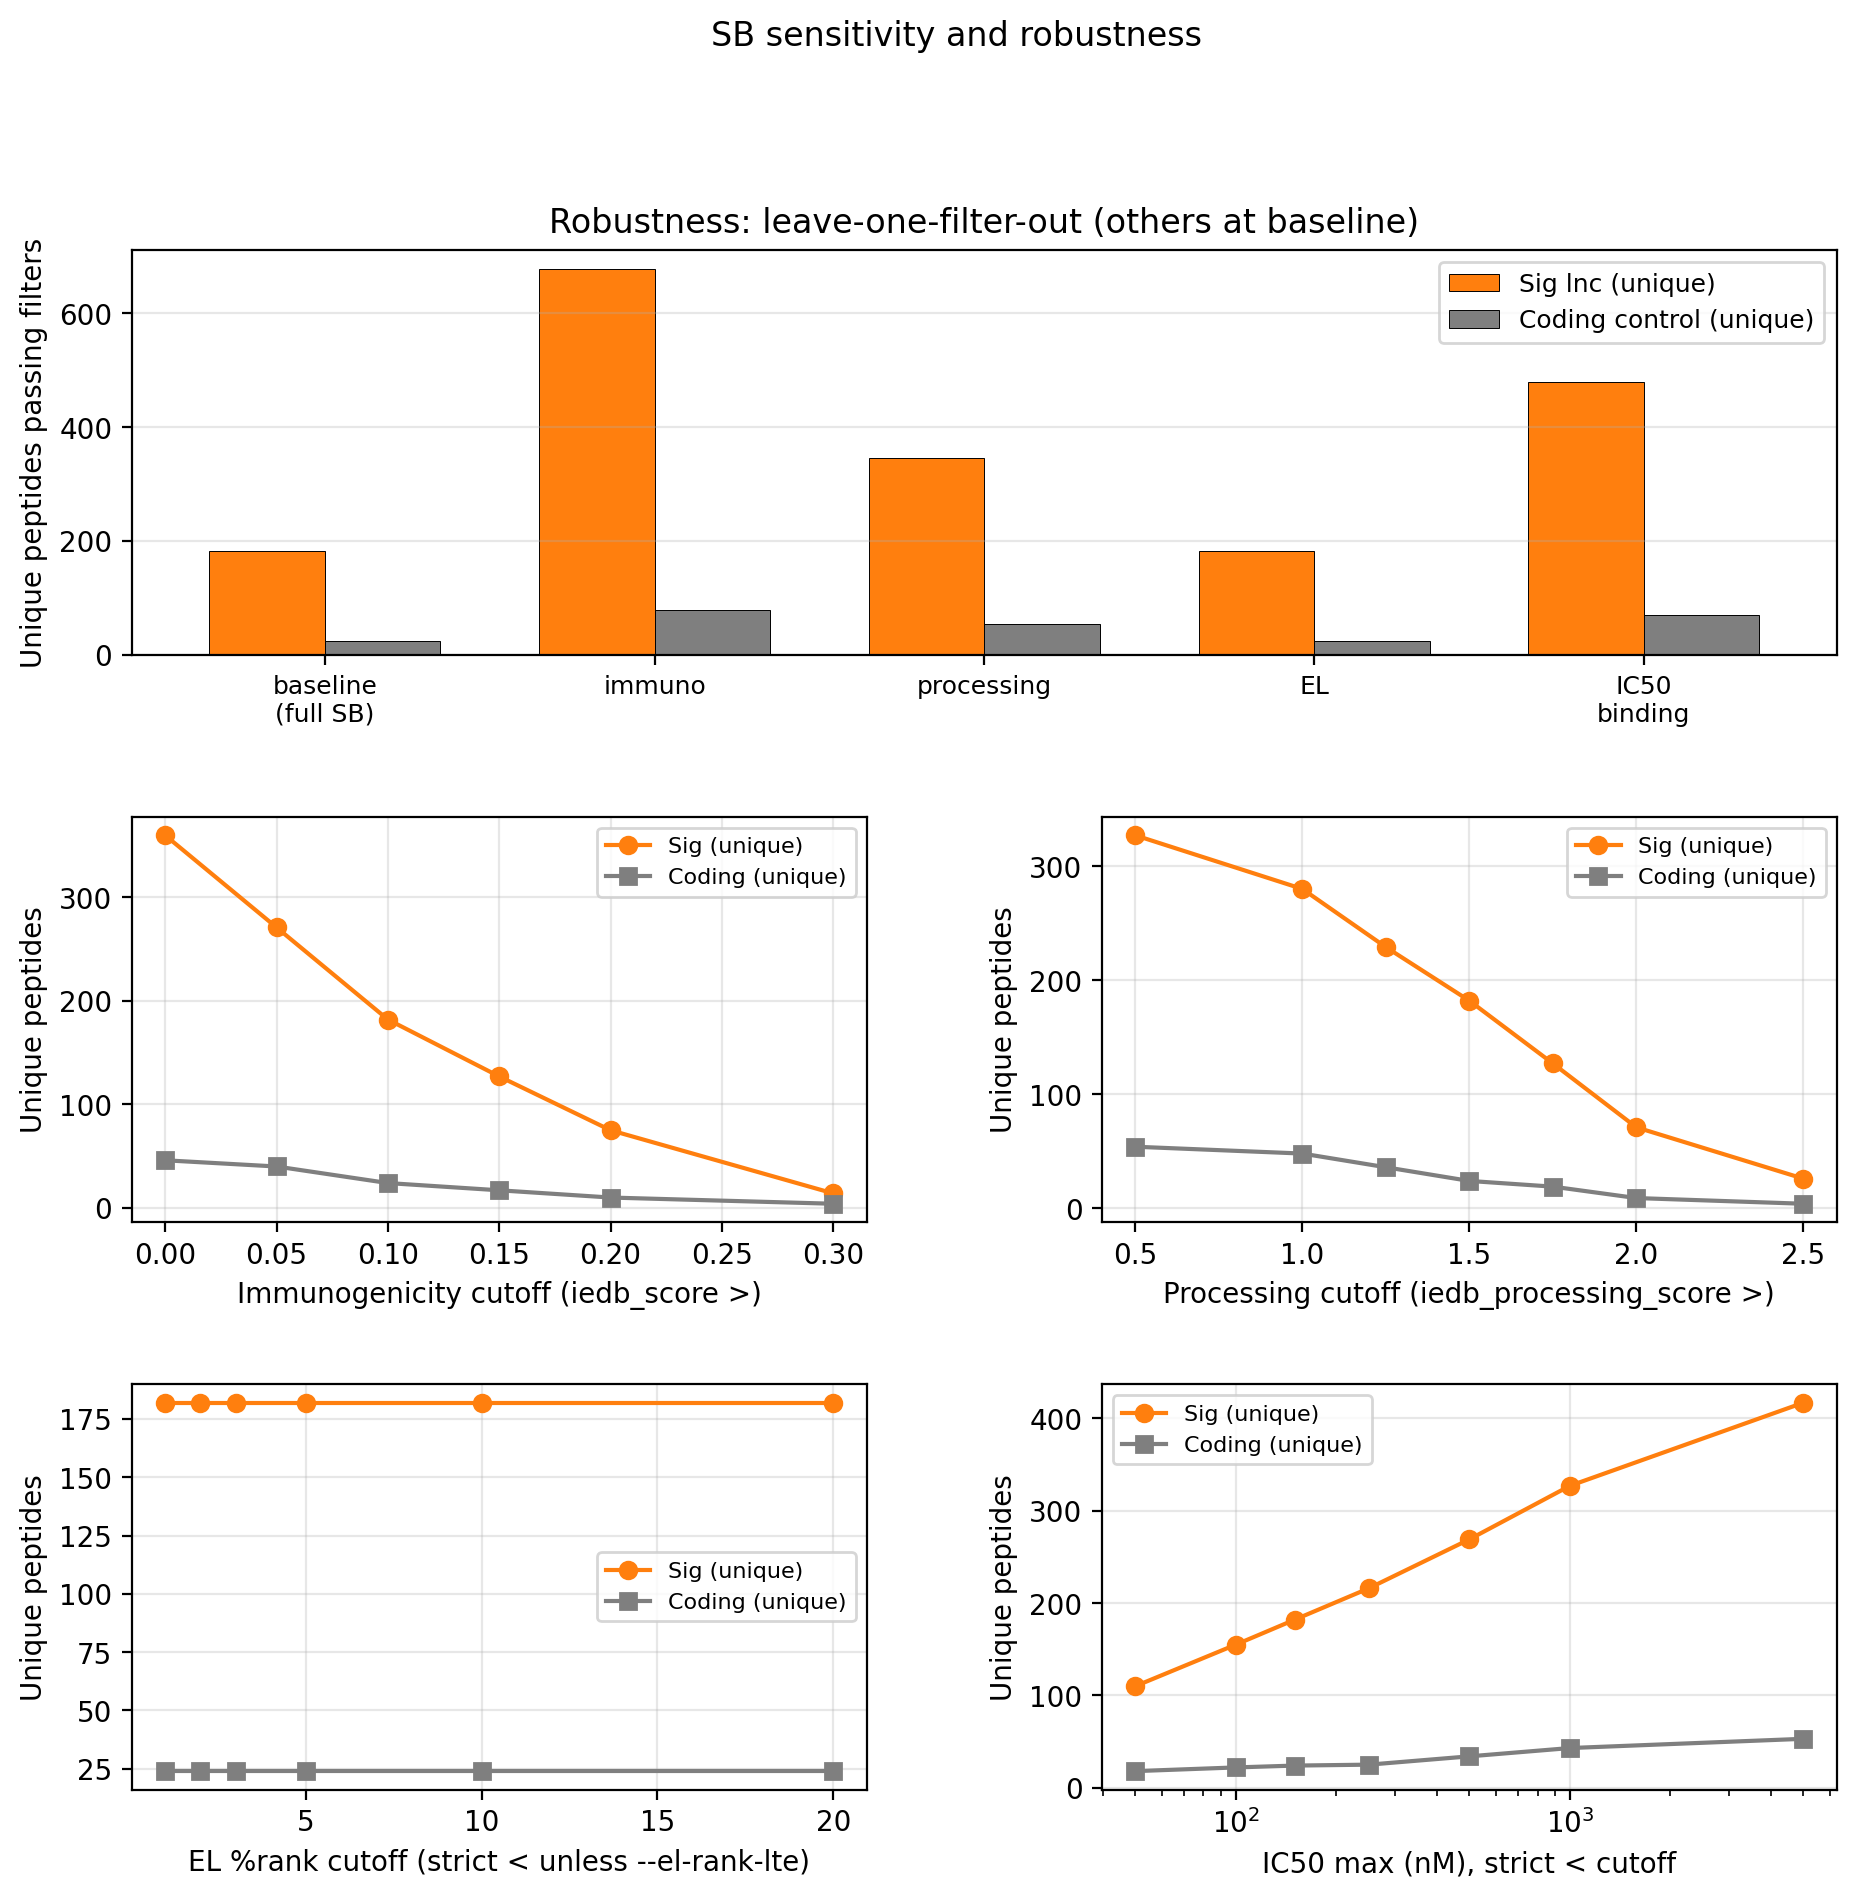

The data file committed next to this chart (first rows):
analysis, dimension, threshold_value, scenario_label, sig_n_rows, sig_n_unique_peptides, coding_n_rows, coding_n_unique_peptides, ratio_sig_over_coding_unique, ratio_sig_over_coding_rows, ic50_source
baseline, all, , full_SB, 617, 182, 975, 24, 7.583, 0.6328, iedb_netmhcpan_ba_ic50
leave_one_out, relax_immuno, , relax_immuno, 2258, 678, 2815, 79, 8.582, 0.8021, iedb_netmhcpan_ba_ic50
leave_one_out, relax_processing, , relax_processing, 1212, 346, 1901, 54, 6.407, 0.6376, iedb_netmhcpan_ba_ic50
leave_one_out, relax_EL, , relax_EL, 617, 182, 975, 24, 7.583, 0.6328, iedb_netmhcpan_ba_ic50
leave_one_out, relax_IC50_binding, , relax_IC50_binding, 9617, 480, 11136, 70, 6.857, 0.8636, iedb_netmhcpan_ba_ic50
sensitivity, immuno_min, 0.0, imm>0.0, 1144, 360, 1826, 46, 7.826, 0.6265, iedb_netmhcpan_ba_ic50
sensitivity, immuno_min, 0.05, imm>0.05, 853, 271, 1668, 40, 6.775, 0.5114, iedb_netmhcpan_ba_ic50
sensitivity, immuno_min, 0.1, imm>0.1, 617, 182, 975, 24, 7.583, 0.6328, iedb_netmhcpan_ba_ic50
sensitivity, immuno_min, 0.15, imm>0.15, 465, 127, 765, 17, 7.471, 0.6078, iedb_netmhcpan_ba_ic50
sensitivity, immuno_min, 0.2, imm>0.2, 308, 75, 426, 10, 7.5, 0.723, iedb_netmhcpan_ba_ic50
sensitivity, immuno_min, 0.3, imm>0.3, 46, 14, 161, 4, 3.5, 0.2857, iedb_netmhcpan_ba_ic50
sensitivity, processing_min, 0.5, proc>0.5, 1166, 327, 1901, 54, 6.056, 0.6134, iedb_netmhcpan_ba_ic50
sensitivity, processing_min, 1.0, proc>1.0, 1021, 280, 1664, 48, 5.833, 0.6136, iedb_netmhcpan_ba_ic50
sensitivity, processing_min, 1.25, proc>1.25, 799, 229, 1284, 36, 6.361, 0.6223, iedb_netmhcpan_ba_ic50
sensitivity, processing_min, 1.5, proc>1.5, 617, 182, 975, 24, 7.583, 0.6328, iedb_netmhcpan_ba_ic50
sensitivity, processing_min, 1.75, proc>1.75, 462, 127, 734, 19, 6.684, 0.6294, iedb_netmhcpan_ba_ic50
sensitivity, processing_min, 2.0, proc>2.0, 268, 71, 481, 9, 7.889, 0.5572, iedb_netmhcpan_ba_ic50
sensitivity, processing_min, 2.5, proc>2.5, 115, 26, 164, 4, 6.5, 0.7012, iedb_netmhcpan_ba_ic50
sensitivity, el_rank_max_pct, 1.0, EL<1.0, 617, 182, 975, 24, 7.583, 0.6328, iedb_netmhcpan_ba_ic50
sensitivity, el_rank_max_pct, 2.0, EL<2.0, 617, 182, 975, 24, 7.583, 0.6328, iedb_netmhcpan_ba_ic50
sensitivity, el_rank_max_pct, 3.0, EL<3.0, 617, 182, 975, 24, 7.583, 0.6328, iedb_netmhcpan_ba_ic50
sensitivity, el_rank_max_pct, 5.0, EL<5.0, 617, 182, 975, 24, 7.583, 0.6328, iedb_netmhcpan_ba_ic50
sensitivity, el_rank_max_pct, 10.0, EL<10.0, 617, 182, 975, 24, 7.583, 0.6328, iedb_netmhcpan_ba_ic50
sensitivity, el_rank_max_pct, 20.0, EL<20.0, 617, 182, 975, 24, 7.583, 0.6328, iedb_netmhcpan_ba_ic50
sensitivity, ic50_max_nm, 50.0, IC50<50nM, 317, 110, 631, 18, 6.111, 0.5024, iedb_netmhcpan_ba_ic50
sensitivity, ic50_max_nm, 100.0, IC50<100nM, 507, 155, 819, 22, 7.045, 0.619, iedb_netmhcpan_ba_ic50
sensitivity, ic50_max_nm, 150.0, IC50<150nM, 617, 182, 975, 24, 7.583, 0.6328, iedb_netmhcpan_ba_ic50
sensitivity, ic50_max_nm, 250.0, IC50<250nM, 775, 216, 1120, 25, 8.64, 0.692, iedb_netmhcpan_ba_ic50
sensitivity, ic50_max_nm, 500.0, IC50<500nM, 1133, 269, 1521, 34, 7.912, 0.7449, iedb_netmhcpan_ba_ic50
sensitivity, ic50_max_nm, 1000, IC50<1000nM, 1677, 327, 2128, 43, 7.605, 0.7881, iedb_netmhcpan_ba_ic50
sensitivity, ic50_max_nm, 5000, IC50<5000nM, 3732, 417, 4401, 53, 7.868, 0.848, iedb_netmhcpan_ba_ic50
